Photos from the image-classification dataset "prep" in the GitHub repository qwopiy/eye_project. Its 4 classes are: center, down, left, right.

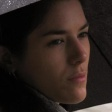
Label: left

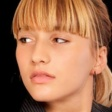
Label: right

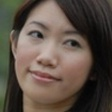
Label: center

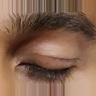
Label: down

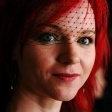
Label: left

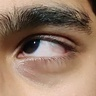
Label: right
